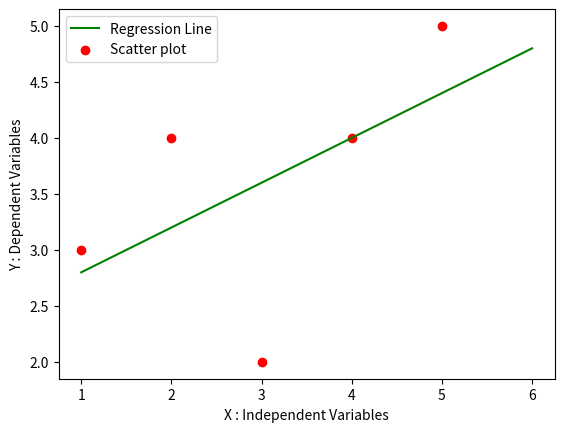

Source code (Python):
import numpy as np
import pandas as pd
import matplotlib.pyplot as plt

def MarvellousPredictor():
    # Load the data
    X = [1,2,3,4,5]
    Y = [3,4,2,4,5]

    print("values of Independent variables : ",X)
    print("values of dependent variables :",Y)

    mean_x = np.mean(X)
    mean_y = np.mean(Y)

    print("X_MEAN is : ",mean_x)
    print("Y_MEAN is : ",mean_y)

    n = len(X)

    numerator = 0
    denomenator = 0

    # y = mX + C
    
    for i in range(n):
        numerator = numerator + (X[i]-mean_x)*(Y[i]-mean_y)
        denomenator = denomenator + (X[i]-mean_x)**2

    m = numerator/denomenator

    print("slope of line m is : ",m)

    C = mean_y - (m * mean_x)

    print("Y intercept of line is : ",C)

    x = np.linspace(1,6,n)
    
    y = C + m * x

    plt.plot(x,y,color =  'g', label = "Regression Line")
    plt.scatter(X,Y,color = 'r', label = "Scatter plot")

    plt.xlabel("X : Independent Variables")
    plt.ylabel("Y : Dependent Variables")

    plt.legend()
    plt.show()
    
def main():
    MarvellousPredictor()

if __name__ == "__main__":
    main()
